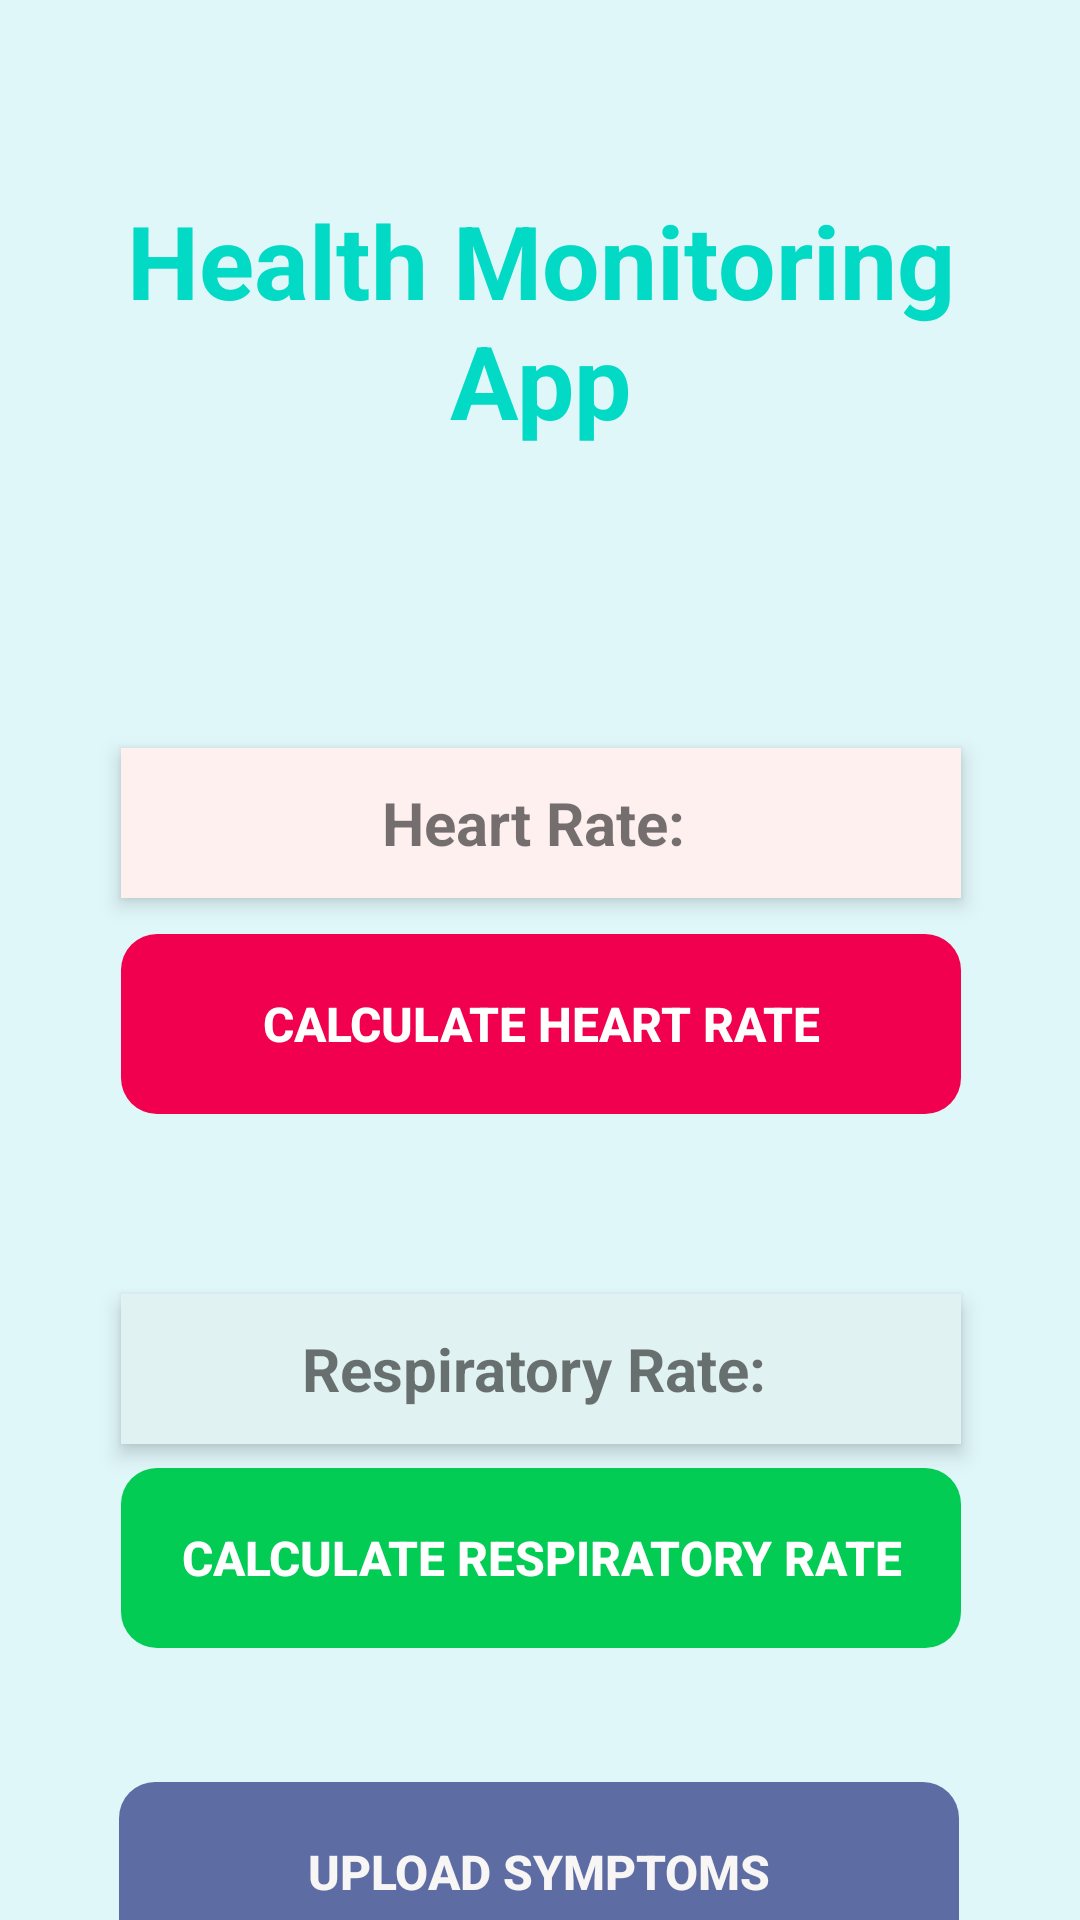

Produce the Android XML layout that renders to this screen, including the resource entries it uses.
<!-- AndroidManifest.xml: activity theme Theme.ContextMonitoring -->
<!-- res/layout/activity_main.xml -->
<?xml version="1.0" encoding="utf-8"?>
<androidx.constraintlayout.widget.ConstraintLayout
    xmlns:android="http://schemas.android.com/apk/res/android"
    xmlns:app="http://schemas.android.com/apk/res-auto"
    xmlns:tools="http://schemas.android.com/tools"
    android:layout_width="match_parent"
    android:layout_height="match_parent"
    android:background="#E0F7FA"
    tools:context=".MyActivity">

    <TextView
        android:id="@+id/healthMonitoringAppText"
        android:layout_width="wrap_content"
        android:layout_height="wrap_content"
        android:padding="16dp"
        android:text="Health Monitoring App"
        android:textAlignment="center"
        android:textColor="@color/teal_200"
        android:textSize="34sp"
        android:textStyle="bold"
        app:layout_constraintTop_toTopOf="parent"
        app:layout_constraintStart_toStartOf="parent"
        app:layout_constraintEnd_toEndOf="parent"
        android:layout_marginTop="48dp" />

    <TextView
        android:id="@+id/heartRateValue"
        android:layout_width="280dp"
        android:layout_height="50dp"
        android:layout_marginTop="84dp"
        android:background="#FFF0F0"
        android:elevation="4dp"
        android:gravity="center"
        android:padding="10dp"
        android:text="Heart Rate: "
        android:textSize="20sp"
        android:textStyle="bold"
        app:layout_constraintEnd_toEndOf="parent"
        app:layout_constraintHorizontal_bias="0.503"
        app:layout_constraintStart_toStartOf="parent"
        app:layout_constraintTop_toBottomOf="@+id/healthMonitoringAppText" />

    <Button
        android:id="@+id/heartRateSensor"
        android:layout_width="280dp"
        android:layout_height="60dp"
        android:layout_marginTop="12dp"
        android:background="@drawable/rounded_button"
        android:backgroundTint="#F0004F"
        android:elevation="6dp"
        android:text="Calculate Heart Rate"
        android:textColor="#FFFFFF"
        android:textSize="16sp"
        android:textStyle="bold"
        app:layout_constraintEnd_toEndOf="parent"
        app:layout_constraintHorizontal_bias="0.503"
        app:layout_constraintStart_toStartOf="parent"
        app:layout_constraintTop_toBottomOf="@+id/heartRateValue" />

    <TextView
        android:id="@+id/respiratoryRateValue"
        android:layout_width="280dp"
        android:layout_height="50dp"
        android:layout_marginTop="60dp"
        android:background="#E0F2F1"
        android:elevation="4dp"
        android:gravity="center"
        android:padding="10dp"
        android:text="Respiratory Rate: "
        android:textSize="20sp"
        android:textStyle="bold"
        app:layout_constraintEnd_toEndOf="parent"
        app:layout_constraintHorizontal_bias="0.503"
        app:layout_constraintStart_toStartOf="parent"
        app:layout_constraintTop_toBottomOf="@+id/heartRateSensor" />

    <Button
        android:id="@+id/respiratoryRateSensor"
        android:layout_width="280dp"
        android:layout_height="60dp"
        android:layout_marginTop="8dp"
        android:background="@drawable/rounded_button"
        android:backgroundTint="#03CC54"
        android:elevation="6dp"
        android:text="Calculate Respiratory Rate"
        android:textColor="#FFFFFF"
        android:textSize="16sp"
        android:textStyle="bold"
        app:layout_constraintEnd_toEndOf="parent"
        app:layout_constraintHorizontal_bias="0.503"
        app:layout_constraintStart_toStartOf="parent"
        app:layout_constraintTop_toBottomOf="@+id/respiratoryRateValue" />

    <Button
        android:id="@+id/uploadSymptomsButton"
        android:layout_width="280dp"
        android:layout_height="60dp"
        android:layout_marginTop="48dp"
        android:background="@drawable/rounded_button"
        android:backgroundTint="#5E6CA4"
        android:elevation="6dp"
        android:text="Upload Symptoms"
        android:textAlignment="center"
        android:textColor="#F8F5F5"
        android:textSize="16sp"
        android:textStyle="bold"
        app:layout_constraintBottom_toBottomOf="parent"
        app:layout_constraintEnd_toEndOf="parent"
        app:layout_constraintHorizontal_bias="0.497"
        app:layout_constraintStart_toStartOf="parent"
        app:layout_constraintTop_toBottomOf="@+id/respiratoryRateSensor"
        app:layout_constraintVertical_bias="0.195" />

</androidx.constraintlayout.widget.ConstraintLayout>
<!-- resources referenced by this layout -->
<resources>
  <!-- drawable rounded_button (drawable) -->
  <shape xmlns:android="http://schemas.android.com/apk/res/android">
      <corners android:radius="12dp"/>
      <solid android:color="?attr/colorPrimary"/>
      <padding android:left="10dp" android:top="10dp" android:right="10dp" android:bottom="10dp" />
  </shape>
  <style name="Theme.ContextMonitoring" parent="android:Theme.Material.Light.NoActionBar" />
  <!-- not gathered from this repository: default colours our renderer supplied (Android Studio template values) -->
  <color name="teal_200">#FF03DAC5</color>
</resources>
